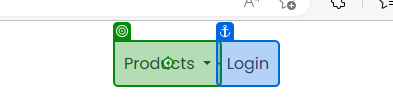
Task: Test Automation Project
Workflow: Create Loan

Step 1: click on the link in window 'UiBank' (msedge.exe)

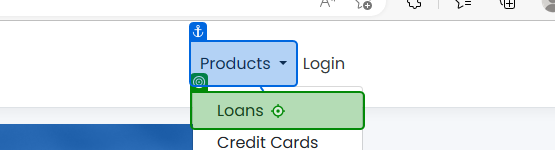
Step 2: click on the link in window 'UiBank' (msedge.exe)

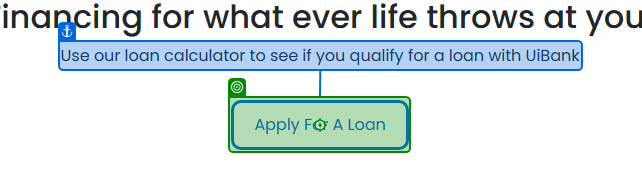
Step 3: click on the button in window 'UiBank' (msedge.exe)

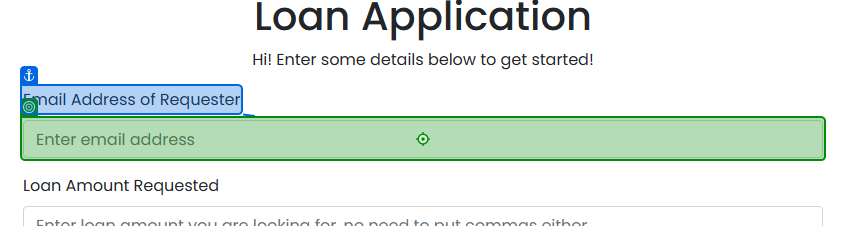
Step 4: type [LoanEmail] into the text box 'email' in window 'UiBank' (msedge.exe)

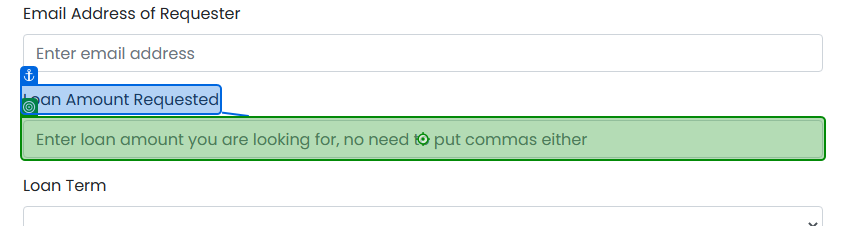
Step 5: type [LoanAmount] into the text box 'amount' in window 'UiBank' (msedge.exe)

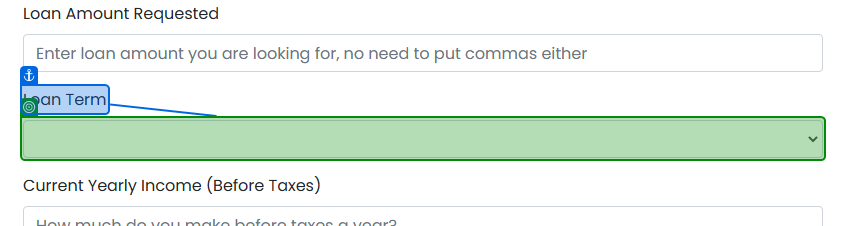
Step 6: select [LoanTerm] in the drop-down 'term' in window 'UiBank' (msedge.exe)

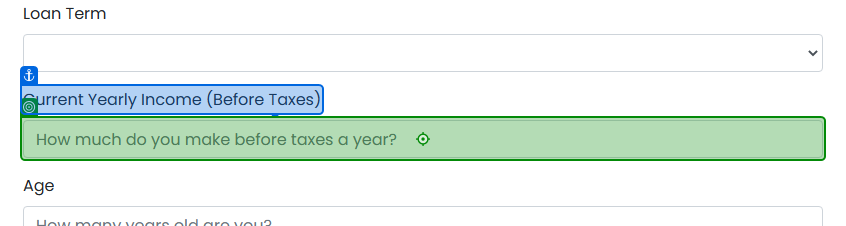
Step 7: type [LoanIncome] into the text box 'income' in window 'UiBank' (msedge.exe)

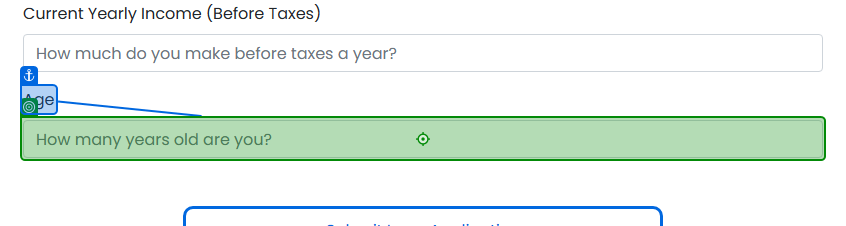
Step 8: type [LoanAge] into the text box 'age' in window 'UiBank' (msedge.exe)

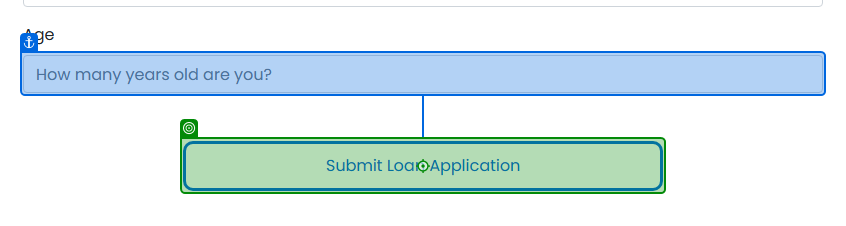
Step 9: click on the button in window 'UiBank' (msedge.exe)
